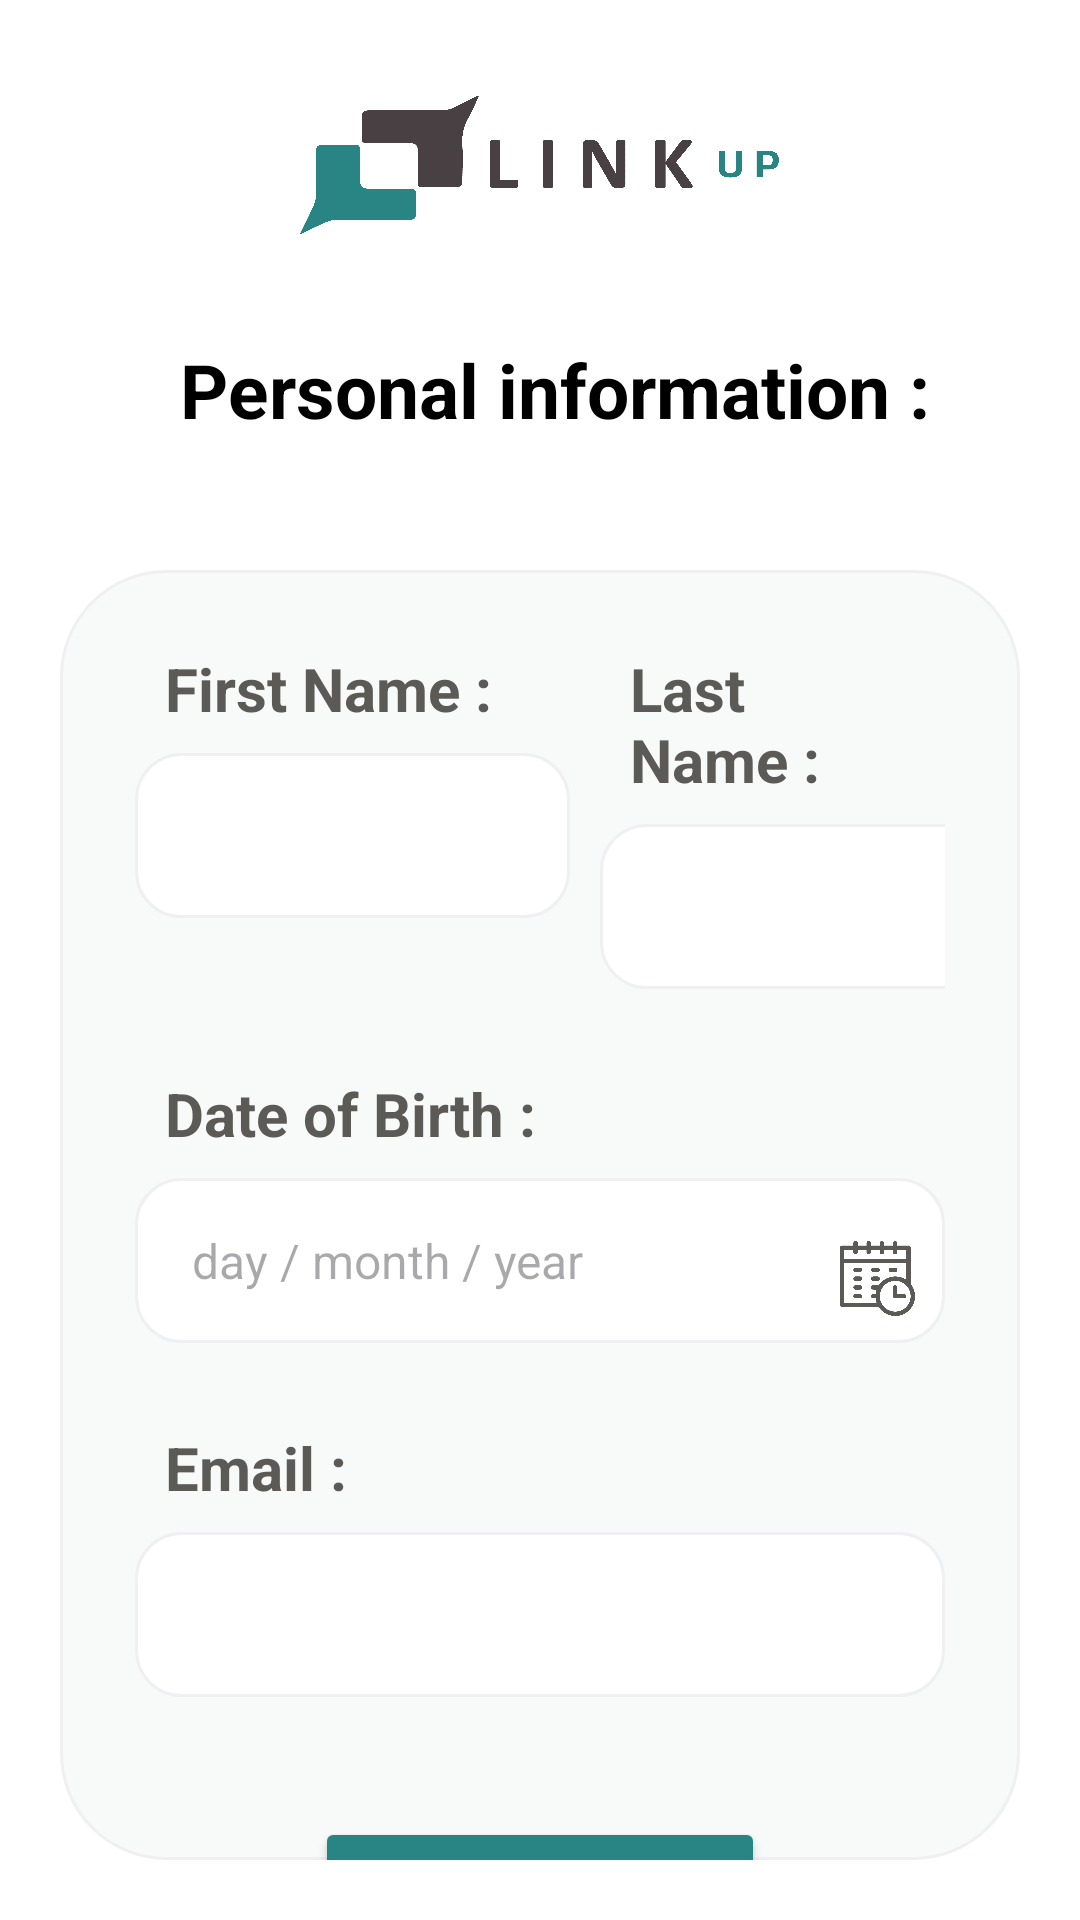

Layout XML and referenced resources for this Android screen:
<!-- AndroidManifest.xml: application theme Theme.HomePage2 -->
<!-- res/layout/activity_information.xml -->
<?xml version="1.0" encoding="utf-8"?>
<LinearLayout xmlns:android="http://schemas.android.com/apk/res/android"
    xmlns:app="http://schemas.android.com/apk/res-auto"
    xmlns:tools="http://schemas.android.com/tools"
    android:id="@+id/main"
    android:layout_width="match_parent"
    android:layout_height="match_parent"
    android:background="#ffff"
    android:orientation="vertical"
    tools:context=".SettingsActivity">
    <ImageView
        android:layout_width="160dp"
        android:layout_height="70dp"
        android:src="@drawable/nlogo"
        android:layout_marginTop="20dp"
        android:layout_gravity="center"
        />
    <LinearLayout
        android:layout_width="match_parent"
        android:layout_height="wrap_content"
        android:orientation="horizontal"
        android:layout_marginLeft="10dp"
        android:layout_marginTop="20dp"
        android:layout_marginBottom="20dp"
        android:layout_gravity="center"
        >
        <ImageView
            android:id="@+id/sfleche"
            android:layout_width="30dp"
            android:layout_height="30dp"
            android:layout_marginTop="10dp"
            android:layout_marginRight="15dp"
            android:src="@drawable/sfleche" />
        <TextView
            android:layout_width="wrap_content"
            android:layout_height="wrap_content"
            android:text="Personal information :"
            android:layout_gravity="center"
            android:textColor="@color/black"
            android:textStyle="bold"
            android:textSize="25dp"
            />
    </LinearLayout>
    <LinearLayout
        android:layout_width="match_parent"
        android:layout_height="wrap_content"
        android:orientation="vertical"
        android:layout_marginTop="8dp"
        android:layout_margin="20dp"
        android:background="@drawable/few_rounded_corners_personal">
        <LinearLayout
            android:layout_width="match_parent"
            android:layout_height="wrap_content"
            android:orientation="horizontal"
            android:layout_marginTop="18dp"
            android:layout_marginLeft="25dp"
            android:layout_marginRight="25dp"
            >
            <LinearLayout
                android:layout_width="wrap_content"
                android:layout_height="wrap_content"
                android:orientation="vertical">

                <TextView
                    android:layout_width="wrap_content"
                    android:layout_height="wrap_content"
                    android:layout_marginTop="8dp"
                    android:text="First Name :"
                    android:layout_marginLeft="10dp"
                    android:textSize="20dp"
                    android:textStyle="bold"
                    android:textColor="#5c5a56"
                   />

                <EditText
                    android:id="@+id/firstNameEditText"
                    android:layout_width="145dp"
                    android:layout_height="55dp"
                    android:layout_marginTop="8dp"
                    android:layout_marginBottom="10dp"
                    android:background="@drawable/few_rounded_corners_name"
                    android:paddingLeft="15dp"
                    android:textColor="@color/black"
                    tools:ignore="SpeakableTextPresentCheck" />
            </LinearLayout>
            <LinearLayout
                android:layout_marginLeft="10dp"
                android:layout_width="wrap_content"
                android:layout_height="wrap_content"
                android:orientation="vertical">

                <TextView
                    android:layout_width="wrap_content"
                    android:layout_height="wrap_content"
                    android:layout_marginTop="8dp"
                    android:text="Last Name :"
                    android:textSize="20dp"
                    android:layout_marginLeft="10dp"

                    android:textStyle="bold"
                    android:textColor="#5c5a56"
                    />

                <EditText
                    android:id="@+id/lastNameEditText"
                    android:layout_width="145dp"
                    android:layout_height="55dp"
                    android:layout_marginTop="8dp"
                    android:layout_marginBottom="20dp"
                    android:background="@drawable/few_rounded_corners_name"
                    android:paddingLeft="15dp"
                    android:textColor="@color/black"
                    tools:ignore="SpeakableTextPresentCheck" />
            </LinearLayout>

        </LinearLayout>
        <LinearLayout
            android:layout_width="match_parent"
            android:layout_height="wrap_content"
            android:orientation="horizontal"
            android:layout_marginLeft="25dp"
            android:layout_marginRight="25dp"
            >
            <LinearLayout
                android:layout_width="match_parent"
                android:layout_height="wrap_content"
                android:orientation="vertical">

                <TextView
                    android:layout_width="wrap_content"
                    android:layout_height="wrap_content"
                    android:layout_marginTop="8dp"
                    android:text="Date of Birth :"
                    android:textSize="20dp"
                    android:layout_marginLeft="10dp"
                    android:textStyle="bold"
                    android:textColor="#5c5a56"
                    />
                <FrameLayout
                    android:layout_width="match_parent"
                    android:layout_height="wrap_content">

                    
                    <EditText
                        android:id="@+id/birthDateEditText"
                        android:layout_width="match_parent"
                        android:layout_height="55dp"
                        android:textColor="@color/black"
                        android:paddingLeft="15dp"
                        android:textSize="16sp"
                        android:hint=" day / month / year"
                        android:layout_marginTop="8dp"
                        android:layout_marginBottom="20dp"
                        android:background="@drawable/few_rounded_corners_name"
                        android:focusable="true"
                        android:inputType="date" />

                    
                    <ImageView
                        android:id="@+id/calendarIcon"
                        android:layout_width="25dp"
                        android:layout_height="25dp"
                        android:layout_gravity="center_vertical|end"
                        android:layout_marginEnd="10dp"
                        android:src="@drawable/calendrier" />
                </FrameLayout>
        </LinearLayout>
    </LinearLayout>
            <LinearLayout
                android:layout_marginLeft="25dp"
                android:layout_marginRight="25dp"
                android:layout_width="match_parent"
                android:layout_height="wrap_content"
                android:orientation="vertical">

                <TextView
                    android:layout_width="wrap_content"
                    android:layout_height="wrap_content"
                    android:layout_marginTop="8dp"
                    android:text="Email :"
                    android:textSize="20dp"
                    android:layout_marginLeft="10dp"
                    android:textStyle="bold"
                    android:textColor="#5c5a56"
                    />

                <EditText
                    android:id="@+id/emailEditText"
                    android:layout_width="match_parent"
                    android:layout_height="55dp"
                    android:layout_marginTop="8dp"
                    android:layout_marginBottom="20dp"
                    android:background="@drawable/few_rounded_corners_name"
                    android:inputType="textWebEmailAddress"
                    android:paddingLeft="15dp"
                    android:textColor="@color/black"
                    tools:ignore="SpeakableTextPresentCheck" />

        </LinearLayout>
    <Button
        android:id="@+id/saveButton"
        android:layout_width="150dp"
        android:layout_height="60dp"
        android:layout_gravity="center"
        android:layout_marginTop="20dp"
        android:text="Save"
        android:textStyle="bold"
        android:layout_marginBottom="10dp"
        android:textSize="20dp"
        android:backgroundTint="#298484"
        android:textColor="@android:color/white"
        />


</LinearLayout>
</LinearLayout>
<!-- resources referenced by this layout -->
<resources>
  <color name="black">#FF000000</color>
  <!-- drawable calendrier: png bitmap (drawable, 16670 bytes) -->
  <!-- drawable few_rounded_corners_name (drawable) -->
  <shape xmlns:android="http://schemas.android.com/apk/res/android"
      android:shape="rectangle">
  
      
      <solid android:color="#FFF" /> 
  
      
      <corners android:radius="15dp" /> 
  
      
      <stroke
          android:width="1dp"
          android:color="#F0F0F2" /> 
  </shape>
  <!-- drawable few_rounded_corners_personal (drawable) -->
  <shape xmlns:android="http://schemas.android.com/apk/res/android"
      android:shape="rectangle">
  
      
      <solid android:color="#f7faf9" /> 
  
      
      <corners android:radius="35dp" /> 
  
      
      <stroke
          android:width="1dp"
          android:color="#F0F0F2" /> 
  </shape>
  <!-- drawable nlogo: png bitmap (drawable, 13871 bytes) -->
  <style name="Theme.HomePage2" parent="Base.Theme.HomePage2" />
  <style name="Base.Theme.HomePage2" parent="Theme.Material3.DayNight.NoActionBar">
          <item name="android:statusBarColor">@color/white</item>
          <item name="android:windowLightStatusBar">true</item>
          <item name="android:navigationBarColor">@color/white</item>
      </style>
  <color name="white">#FFFFFFFF</color>
</resources>
